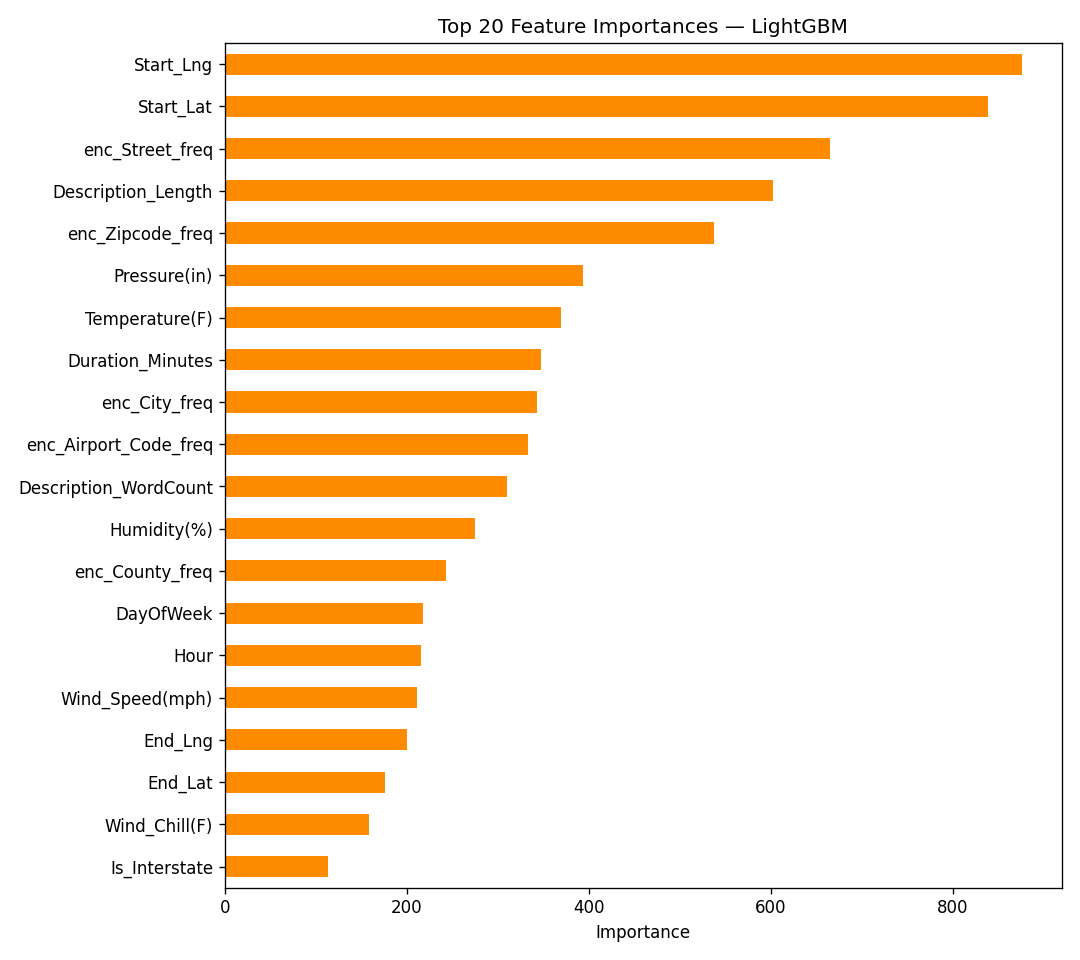

The file beside this chart, header and first rows:
, 0
Start_Lng, 876
Start_Lat, 838
enc_Street_freq, 665
Description_Length, 602
enc_Zipcode_freq, 538
Pressure(in), 394
Temperature(F), 369
Duration_Minutes, 348
enc_City_freq, 343
enc_Airport_Code_freq, 333
Description_WordCount, 310
Humidity(%), 275
enc_County_freq, 243
DayOfWeek, 218
Hour, 216
Wind_Speed(mph), 211
End_Lng, 200
End_Lat, 176
Wind_Chill(F), 158
Is_Interstate, 114
